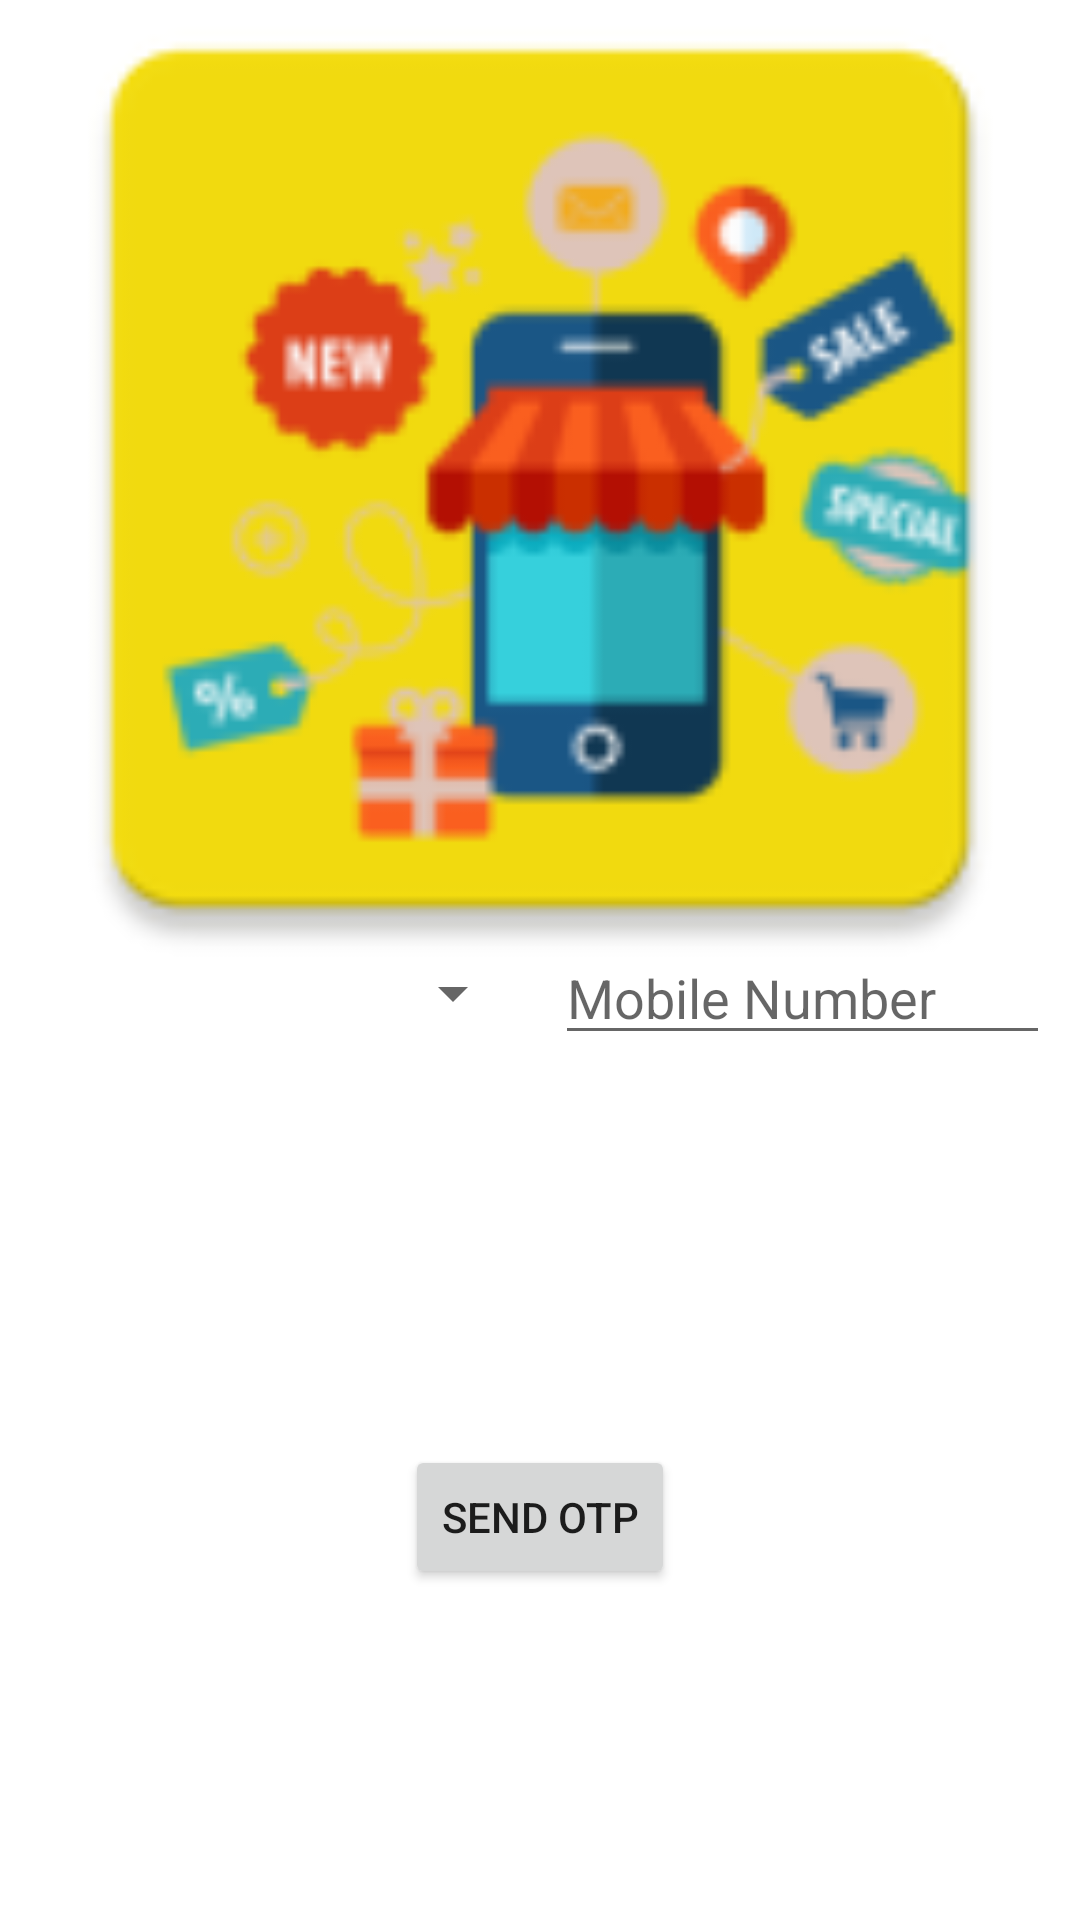

The Android layout XML behind this screen, and the referenced resources:
<!-- AndroidManifest.xml: application theme Theme.OnlineShoping -->
<!-- res/layout/fragment_profil.xml -->
<?xml version="1.0" encoding="utf-8"?>
<androidx.constraintlayout.widget.ConstraintLayout xmlns:android="http://schemas.android.com/apk/res/android"
    xmlns:app="http://schemas.android.com/apk/res-auto"
    xmlns:tools="http://schemas.android.com/tools"
    android:layout_width="match_parent"
    android:layout_height="match_parent"
tools:context=".screen.profil.ProfilFragment">

    <ImageView
        android:scaleType="centerCrop"
        android:layout_width="@dimen/_200sdp"
        android:layout_height="@dimen/_150sdp"
        android:src="@mipmap/ic_launcher"
        app:layout_constraintBottom_toTopOf="@+id/spinner"
        app:layout_constraintEnd_toEndOf="parent"
        app:layout_constraintStart_toStartOf="parent"
        app:layout_constraintTop_toTopOf="parent" />


<EditText
    android:id="@+id/mobileNumber"
    android:layout_width="0dp"
    android:layout_height="wrap_content"
    android:layout_marginStart="5dp"
    android:layout_marginLeft="5dp"
    android:layout_marginTop="200dp"
    android:layout_marginEnd="10dp"
    android:layout_marginRight="10dp"
    android:layout_marginBottom="20dp"
    android:ems="10"
    android:hint="Mobile Number"
    android:inputType="phone"
    app:layout_constraintBottom_toTopOf="@+id/button"
    app:layout_constraintEnd_toEndOf="parent"
    app:layout_constraintStart_toEndOf="@+id/spinner"
    app:layout_constraintTop_toTopOf="parent" />

    <Button
        android:id="@+id/button"
        android:layout_width="wrap_content"
        android:layout_height="wrap_content"
        android:text="Send OTP"
        app:layout_constraintBottom_toBottomOf="parent"
        app:layout_constraintEnd_toEndOf="parent"
        app:layout_constraintStart_toStartOf="parent"
        app:layout_constraintTop_toBottomOf="@+id/mobileNumber" />

<Spinner
    android:id="@+id/spinner"
    android:layout_width="0dp"
    android:layout_height="wrap_content"
    android:layout_marginStart="10dp"
    android:layout_marginLeft="10dp"
    android:layout_marginEnd="5dp"
    android:layout_marginRight="5dp"
    app:layout_constraintBottom_toBottomOf="@+id/mobileNumber"
    app:layout_constraintEnd_toStartOf="@+id/mobileNumber"
    app:layout_constraintStart_toStartOf="parent"
    app:layout_constraintTop_toTopOf="@+id/mobileNumber" />

</androidx.constraintlayout.widget.ConstraintLayout>
<!-- resources referenced by this layout -->
<resources>
  <!-- mipmap ic_launcher: png bitmap (mipmap-hdpi, 4701 bytes) -->
  <style name="Theme.OnlineShoping" parent="Theme.MaterialComponents.Light.NoActionBar">
          
          <item name="colorPrimary">@color/colorPrimary</item>
          <item name="colorPrimaryDark">@color/colorPrimaryDark</item>
          <item name="colorAccent">@color/colorAccent</item>
      </style>
  <color name="colorPrimary">#F1A227</color>
  <color name="colorPrimaryDark">#A86803</color>
  <color name="colorAccent">#494B7D</color>
</resources>
